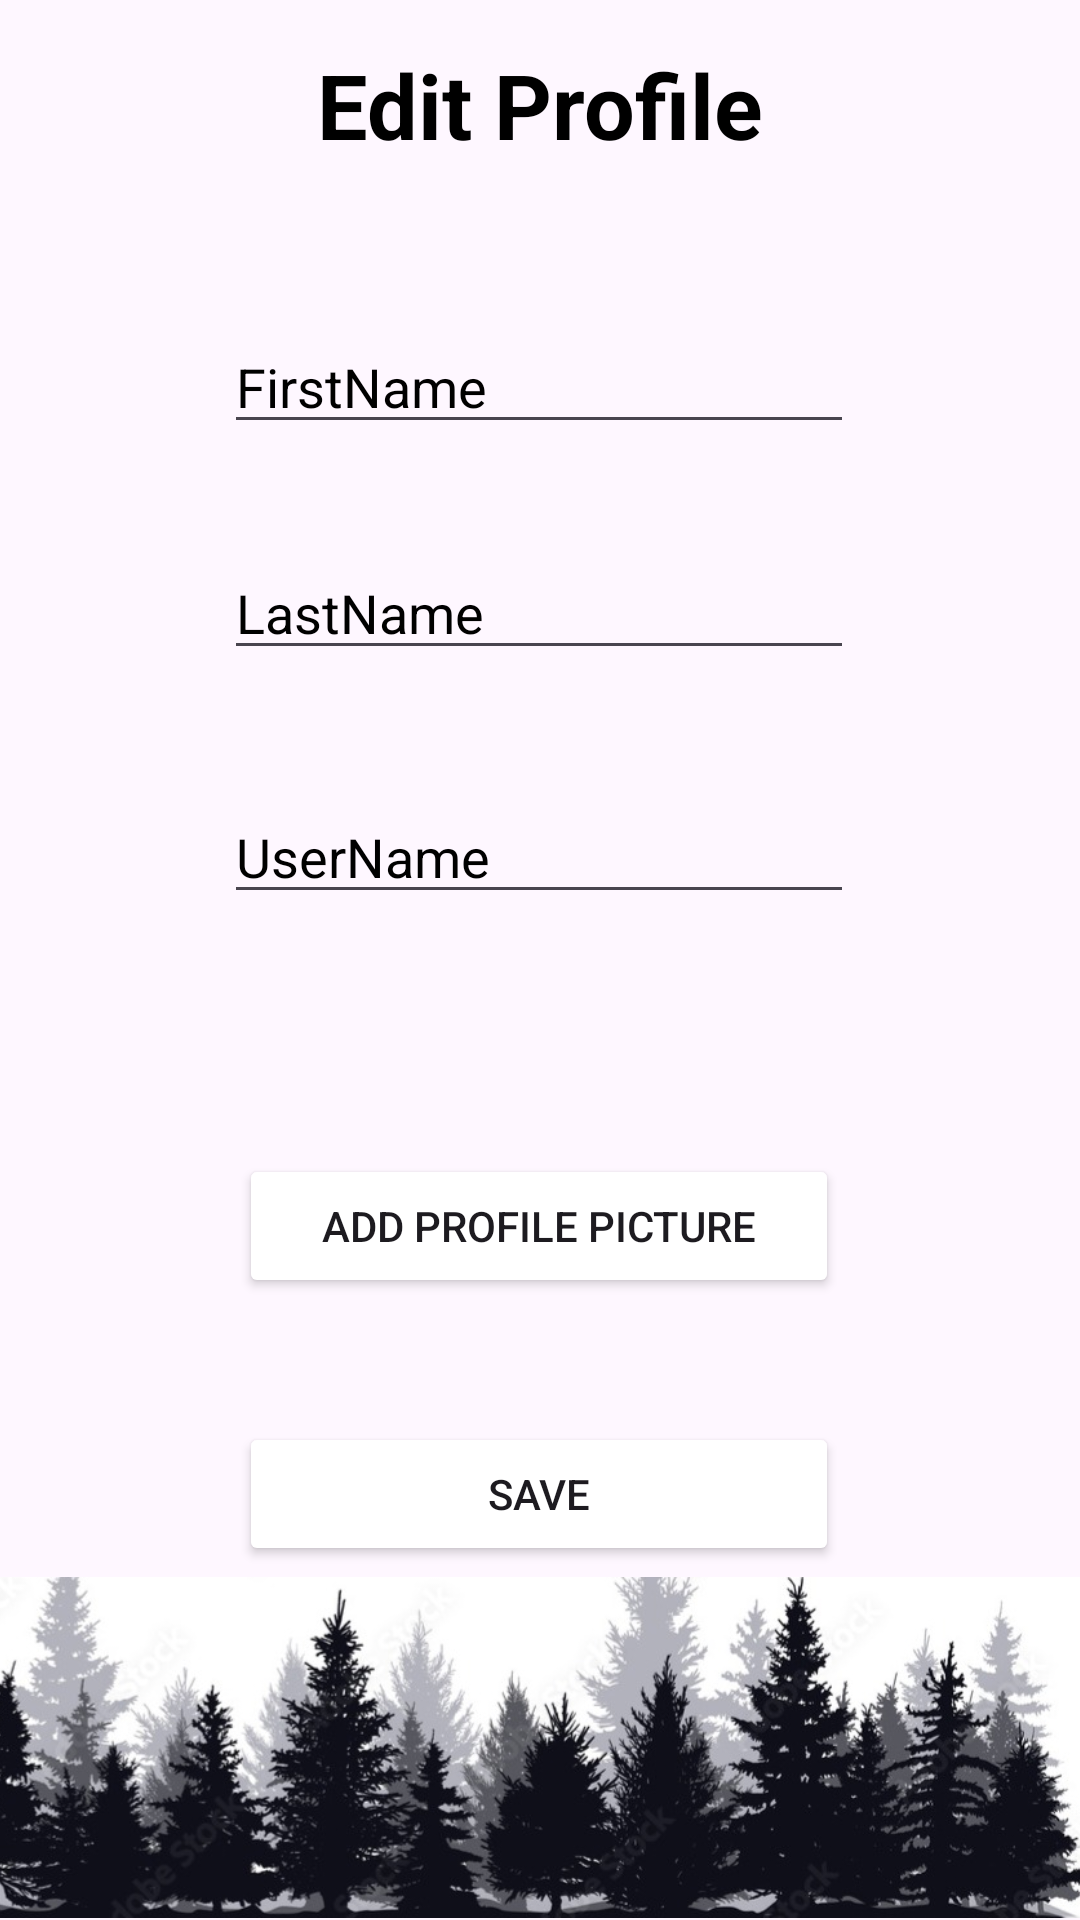

Write the Android layout XML for this screen, with the resource values it uses.
<!-- AndroidManifest.xml: application theme Theme.HikeHub -->
<!-- res/layout/activity_edit_profile.xml -->
<androidx.constraintlayout.widget.ConstraintLayout xmlns:android="http://schemas.android.com/apk/res/android"
    xmlns:app="http://schemas.android.com/apk/res-auto"
    xmlns:tools="http://schemas.android.com/tools"
    android:id="@+id/main"
    android:layout_width="match_parent"
    android:layout_height="match_parent"
    tools:context=".EditProfileActivity">

    <FrameLayout
        android:id="@+id/frameLayout"
        android:layout_width="match_parent"
        android:layout_height="70dp"
        android:background="@color/ToolBarColor"
        android:gravity="center"
        app:layout_constraintBottom_toBottomOf="parent"
        app:layout_constraintEnd_toEndOf="parent"
        app:layout_constraintHorizontal_bias="1.0"
        app:layout_constraintStart_toStartOf="parent"
        app:layout_constraintTop_toTopOf="parent"
        app:layout_constraintVertical_bias="0.0">

        <TextView
            android:id="@+id/textView2"
            android:layout_width="173dp"
            android:layout_height="match_parent"
            android:layout_gravity="center"
            android:gravity="center"
            android:text="Edit Profile"
            android:textColor="@color/black"
            android:textSize="30dp"
            android:textStyle="bold" />
    </FrameLayout>

    <EditText
        android:id="@+id/editTextFirstName"
        android:layout_width="wrap_content"
        android:layout_height="wrap_content"
        android:layout_marginTop="28dp"
        android:ems="10"
        android:hint="FirstName"
        android:textColorHint="@color/black"
        android:inputType="text"
        app:layout_constraintBottom_toTopOf="@+id/editTextLastName"
        app:layout_constraintEnd_toEndOf="parent"
        app:layout_constraintHorizontal_bias="0.497"
        app:layout_constraintStart_toStartOf="parent"
        app:layout_constraintTop_toBottomOf="@+id/frameLayout"
        app:layout_constraintVertical_bias="0.2" />

    <EditText
        android:id="@+id/editTextLastName"
        android:layout_width="wrap_content"
        android:layout_height="wrap_content"
        android:layout_marginTop="112dp"
        android:ems="10"
        android:hint="LastName"
        android:inputType="text"
        android:textColorHint="@color/black"
        app:layout_constraintEnd_toEndOf="parent"
        app:layout_constraintHorizontal_bias="0.497"
        app:layout_constraintStart_toStartOf="parent"
        app:layout_constraintTop_toBottomOf="@+id/frameLayout" />

    <EditText
        android:id="@+id/editTextUserName"
        android:layout_width="wrap_content"
        android:layout_height="wrap_content"
        android:layout_marginTop="40dp"
        android:ems="10"
        android:hint="UserName"
        android:inputType="text"
        android:textColorHint="@color/black"
        app:layout_constraintEnd_toEndOf="parent"
        app:layout_constraintHorizontal_bias="0.497"
        app:layout_constraintStart_toStartOf="parent"
        app:layout_constraintTop_toBottomOf="@+id/editTextLastName" />

    <ImageView
        android:id="@+id/profileImageView"
        android:layout_width="wrap_content"
        android:layout_height="wrap_content"
        android:layout_marginTop="32dp"
        android:scaleType="centerCrop"
        app:layout_constraintEnd_toEndOf="parent"
        app:layout_constraintHorizontal_bias="0.498"
        app:layout_constraintStart_toStartOf="parent"
        app:layout_constraintTop_toBottomOf="@+id/editTextUserName" />

    <Button
        android:id="@+id/profile_pic_button"
        android:layout_width="200dp"
        android:layout_height="wrap_content"
        android:layout_marginTop="48dp"
        android:text="Add Profile Picture"
        android:backgroundTint="@color/ColorBackGround"
        app:layout_constraintEnd_toEndOf="parent"
        app:layout_constraintHorizontal_bias="0.497"
        app:layout_constraintStart_toStartOf="parent"
        app:layout_constraintTop_toBottomOf="@+id/profileImageView" />

    <Button
        android:id="@+id/save_button"
        android:layout_width="200dp"
        android:layout_height="wrap_content"
        android:layout_marginTop="40dp"
        android:text="Save"
        android:backgroundTint="@color/ColorBackGround"
        app:layout_constraintBottom_toBottomOf="parent"
        app:layout_constraintEnd_toEndOf="parent"
        app:layout_constraintHorizontal_bias="0.497"
        app:layout_constraintStart_toStartOf="parent"
        app:layout_constraintTop_toBottomOf="@+id/profile_pic_button"
        app:layout_constraintVertical_bias="0.01" />

    <ImageView
        android:id="@+id/imageView2"
        android:layout_width="417dp"
        android:layout_height="115dp"
        app:layout_constraintBottom_toBottomOf="parent"
        app:layout_constraintEnd_toEndOf="parent"
        app:layout_constraintHorizontal_bias="1.0"
        app:layout_constraintStart_toStartOf="parent"
        app:layout_constraintTop_toTopOf="parent"
        app:layout_constraintVertical_bias="1.0"
        app:srcCompat="@drawable/pinetree_2jpg" />

</androidx.constraintlayout.widget.ConstraintLayout>
<!-- resources referenced by this layout -->
<resources>
  <color name="black">#FF000000</color>
  <!-- drawable pinetree_2jpg: jpg bitmap (drawable, 76473 bytes) -->
  <style name="Theme.HikeHub" parent="Base.Theme.HikeHub" />
  <style name="Base.Theme.HikeHub" parent="Theme.Material3.DayNight.NoActionBar">
          
          
      </style>
</resources>
